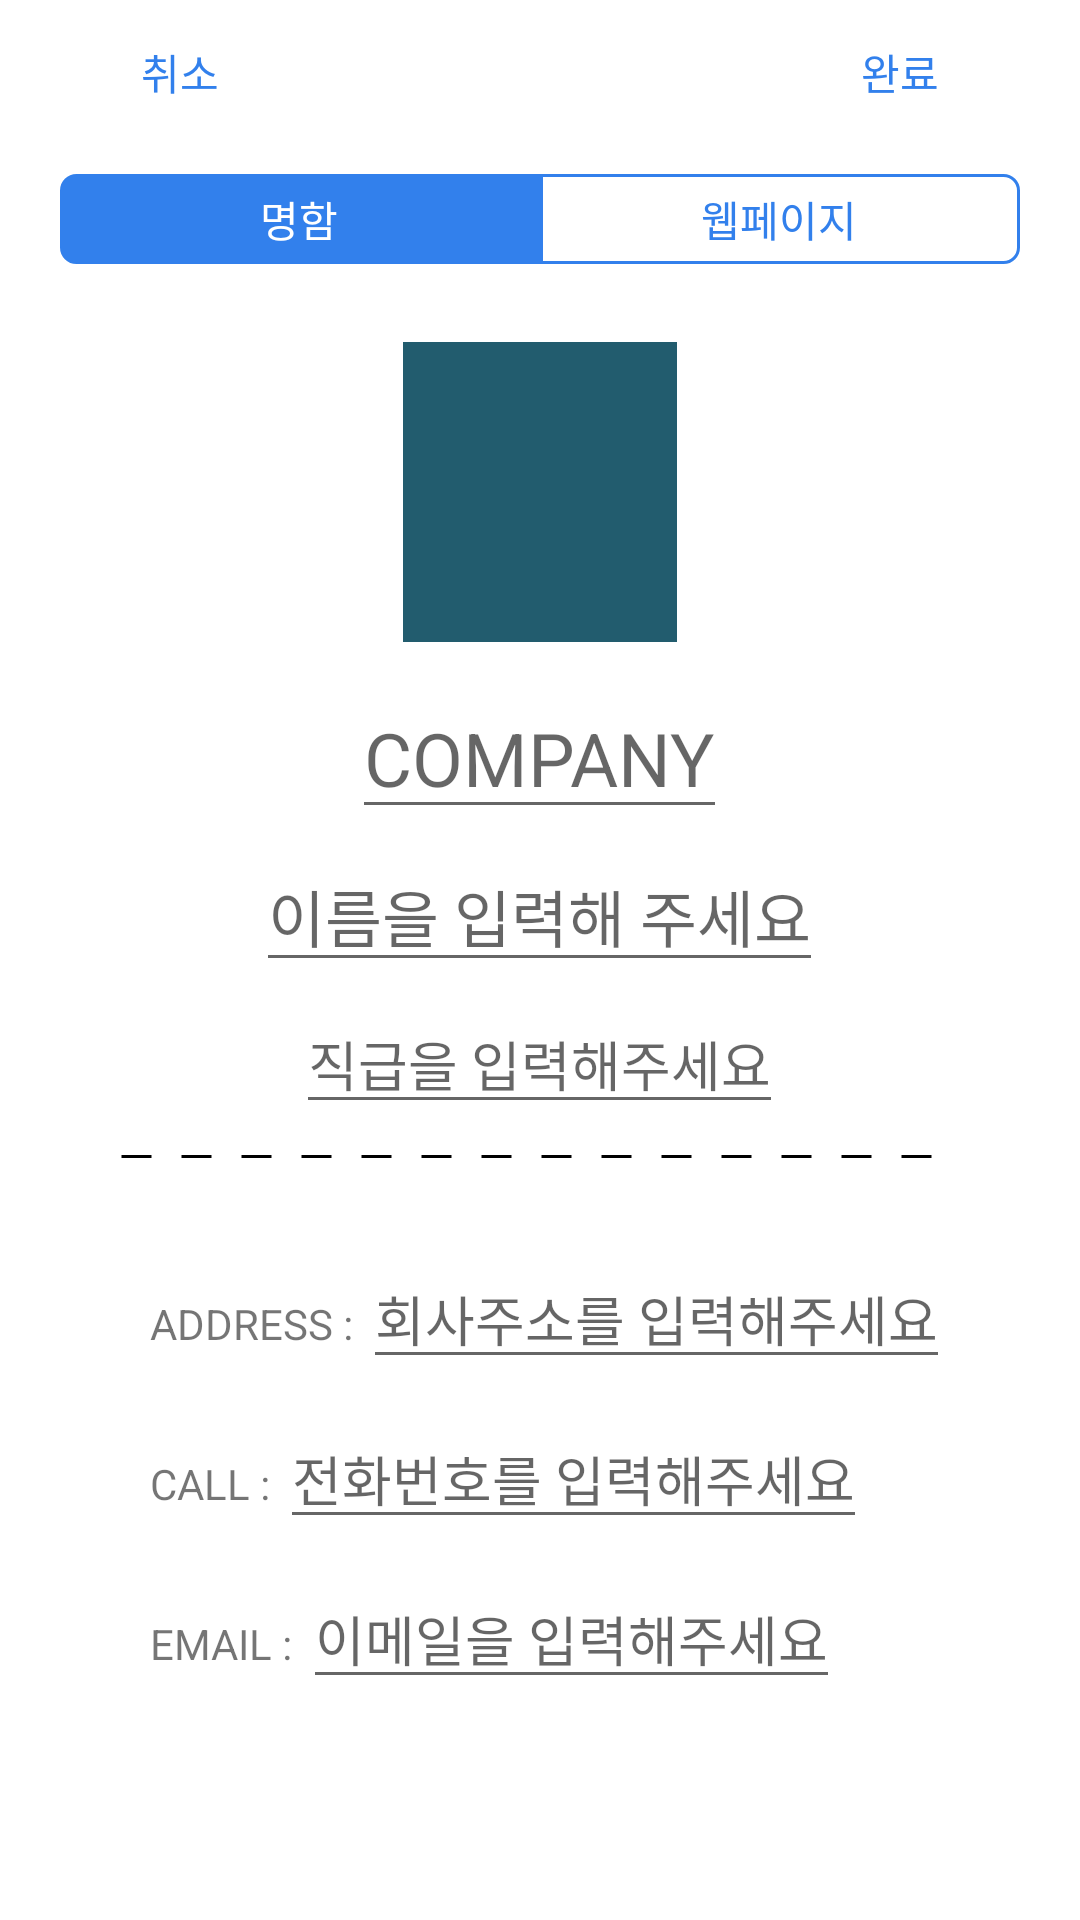

Android layout source for this screen:
<!-- AndroidManifest.xml: application theme Theme.SGG -->
<!-- res/layout/activity_update.xml -->
<?xml version="1.0" encoding="utf-8"?>
<LinearLayout
    xmlns:android="http://schemas.android.com/apk/res/android"
    android:layout_height="match_parent"
    android:layout_width="match_parent"
    android:orientation="vertical">

    <LinearLayout
        android:layout_width="match_parent"
        android:layout_height="wrap_content"
        android:orientation="horizontal">
        <androidx.appcompat.widget.AppCompatButton
            android:layout_width="0dp"
            android:layout_height="wrap_content"
            android:layout_weight="1"
            android:text="취소"
            android:background="@color/white"
            android:textColor="@color/main"
            android:id="@+id/exit"
            style="?android:attr/borderlessButtonStyle"/>
        <View
            android:layout_width="0dp"
            android:layout_height="0dp"
            android:layout_weight="1"/>
        <androidx.appcompat.widget.AppCompatButton
            android:layout_width="0dp"
            android:layout_height="wrap_content"
            android:layout_weight="1"
            android:background="@color/white"
            android:textColor="@color/main"
            android:text="완료"
            android:id="@+id/save"
            style="?android:attr/borderlessButtonStyle"/>
    </LinearLayout>
    
    
    
    
    
    
    
    
    
    
    
    
    
    
    
    
    
    
    <RadioGroup
        android:id="@+id/group"
        android:layout_width="match_parent"
        android:layout_height="wrap_content"
        android:layout_marginTop="10dp"
        android:layout_marginHorizontal="20dp"
        android:orientation="horizontal">

        <androidx.appcompat.widget.AppCompatRadioButton
            android:id="@+id/card"
            android:layout_width="0dp"
            android:layout_height="30dp"
            android:layout_weight="1"
            android:gravity="center"
            android:textColor="@color/white"
            android:text="명함"
            android:checked="true"
            android:onClick="mOnclick"
            android:background="@drawable/radio_left_selector"
            android:button="@color/main"/>

        <androidx.appcompat.widget.AppCompatRadioButton
            android:id="@+id/web"
            android:layout_width="0dp"
            android:layout_height="30dp"
            android:layout_weight="1"
            android:gravity="center"
            android:text="웹페이지"
            android:textColor="@color/main"
            android:checked="false"
            android:onClick="mOnclick"
            android:button="@color/main"
            android:background="@drawable/radio_right_selector"/>
    </RadioGroup>

    <LinearLayout
        android:elevation="30dp"
        android:layout_width="match_parent"
        android:layout_height="match_parent"
        android:layout_marginTop="6dp"
        android:layout_marginLeft="40dp"
        android:layout_marginRight="40dp"
        android:layout_marginBottom="16dp"
        android:layout_weight="5"
        android:background="@drawable/design"
        android:orientation="vertical">

        <ImageView
            android:id="@+id/show_img"
            android:layout_width="100dp"
            android:layout_height="100dp"
            android:layout_gravity="center_horizontal"
            android:layout_marginTop="20dp"
            android:src="@drawable/s" />

        
        <TextView
            android:id="@+id/signup_nfc"
            android:layout_width="wrap_content"
            android:layout_height="wrap_content"
            android:layout_gravity="center_horizontal"
            android:layout_marginTop="1dp"
            android:text="nfc"
            android:textSize="3pt"
            android:visibility="invisible" />

        <EditText
            android:id="@+id/show_company"
            android:layout_width="wrap_content"
            android:layout_height="wrap_content"
            android:layout_gravity="center_horizontal"
            android:layout_marginTop="2dp"
            android:hint="COMPANY"
            android:textSize="12pt" />

        <EditText
            android:id="@+id/show_name"
            android:layout_width="wrap_content"
            android:layout_height="wrap_content"
            android:layout_gravity="center_horizontal"
            android:layout_marginTop="4dp"
            android:hint="이름을 입력해 주세요"
            android:textSize="10pt" />

        <EditText
            android:id="@+id/show_position"
            android:layout_width="wrap_content"
            android:layout_height="wrap_content"
            android:layout_gravity="center_horizontal"
            android:layout_marginTop="4dp"
            android:layout_marginBottom="10dp"
            android:hint="직급을 입력해주세요" />

        <ImageView
            android:layout_width="match_parent"
            android:layout_height="1.5dp"
            android:layerType="software"
            android:src="@drawable/dash_line" />

        <LinearLayout
            android:layout_width="match_parent"
            android:layout_height="wrap_content"
            android:layout_marginLeft="10dp"
            android:layout_marginTop="30dp"
            android:layout_marginBottom="10dp"
            android:orientation="horizontal">

            <TextView
                android:layout_width="wrap_content"
                android:layout_height="wrap_content"
                android:text="ADDRESS : "
                android:id="@+id/address"/>

            <EditText
                android:id="@+id/show_address"
                android:layout_width="wrap_content"
                android:layout_height="wrap_content"
                android:hint="회사주소를 입력해주세요"/>

            <androidx.appcompat.widget.AppCompatButton
                android:id="@+id/webupdate"
                android:layout_width="wrap_content"
                android:layout_height="wrap_content"
                android:text="홈페이지 확인"
                android:background="@color/main"
                android:textColor="@color/white"
                android:layout_marginLeft="10dp"
                android:visibility="gone"/>/>
        </LinearLayout>

        <LinearLayout
            android:layout_width="match_parent"
            android:layout_height="wrap_content"
            android:layout_marginLeft="10dp"
            android:layout_marginBottom="10dp"
            android:orientation="horizontal">

            <TextView
                android:layout_width="wrap_content"
                android:layout_height="wrap_content"
                android:text="CALL : " />

            <EditText
                android:id="@+id/show_phone"
                android:layout_width="wrap_content"
                android:layout_height="wrap_content"
                android:hint="전화번호를 입력해주세요" />
        </LinearLayout>

        <LinearLayout
            android:layout_width="match_parent"
            android:layout_height="wrap_content"
            android:layout_marginLeft="10dp"
            android:layout_marginBottom="10dp"
            android:orientation="horizontal">

            <TextView
                android:layout_width="wrap_content"
                android:layout_height="wrap_content"
                android:text="EMAIL : " />

            <EditText
                android:id="@+id/show_email"
                android:layout_width="wrap_content"
                android:layout_height="wrap_content"
                android:hint="이메일을 입력해주세요" />
        </LinearLayout>

    </LinearLayout>


</LinearLayout>
<!-- resources referenced by this layout -->
<resources>
  <color name="main">#3280EC</color>
  <color name="white">#FFFFFFFF</color>
  <!-- drawable dash_line (drawable) -->
  <?xml version="1.0" encoding="utf-8"?>
  <shape xmlns:android="http://schemas.android.com/apk/res/android"
      android:shape="line">
  
      <stroke
          android:color="@color/black"
          android:width="1dp"
          android:dashWidth="10dp"
          android:dashGap="10dp"/>
  
  </shape>
  <!-- drawable radio_left_selector (drawable) -->
  <?xml version="1.0" encoding="utf-8"?>
  <selector xmlns:android="http://schemas.android.com/apk/res/android">
  
      <item android:drawable="@drawable/radio_left_checked" android:state_checked="true"/>
      <item android:drawable="@drawable/radio_left_uncheck" android:state_checked="false"/>
  </selector>
  <!-- drawable radio_right_selector (drawable) -->
  <?xml version="1.0" encoding="utf-8"?>
  <selector xmlns:android="http://schemas.android.com/apk/res/android">
      <item android:drawable="@drawable/radio_right_checked" android:state_checked="true"/>
      <item android:drawable="@drawable/radio_right_uncheck" android:state_checked="false"/>
  </selector>
  <style name="Theme.SGG" parent="Theme.MaterialComponents.DayNight.NoActionBar">
          
          <item name="colorPrimary">@color/white</item>
          <item name="colorPrimaryVariant">@color/purple_700</item>
          <item name="colorOnPrimary">@color/white</item>
          
          <item name="colorSecondary">@color/teal_200</item>
          <item name="colorSecondaryVariant">@color/teal_700</item>
          <item name="colorOnSecondary">@color/black</item>
          
          <item name="android:statusBarColor" tools:targetApi="l">@color/white</item>
          <item name="android:windowLightStatusBar" tools:targetApi="m">true</item>
          
          <item name="alertDialogTheme">@style/AppTheme.AlertDialogTheme</item>
      </style>
  <color name="black">#FF000000</color>
  <!-- drawable radio_left_checked (drawable) -->
  <?xml version="1.0" encoding="utf-8"?>
  <shape
      android:shape="rectangle"
      xmlns:android="http://schemas.android.com/apk/res/android">
  
      <solid android:color="#3280EC"/>
      <corners android:topLeftRadius="5dp" android:bottomLeftRadius="5dp"/>
      <stroke android:color="#3280EC" android:width="1dp"/>
  </shape>
  <!-- drawable radio_left_uncheck (drawable) -->
  <?xml version="1.0" encoding="utf-8"?>
  <shape
      android:shape="rectangle"
      xmlns:android="http://schemas.android.com/apk/res/android">
  
      <solid android:color="#ffffff"/>
      <corners android:topLeftRadius="5dp" android:bottomLeftRadius="5dp"/>
      <stroke android:color="#3280EC" android:width="1dp"/>
  </shape>
  <!-- drawable radio_right_checked (drawable) -->
  <?xml version="1.0" encoding="utf-8"?>
  <shape
      android:shape="rectangle"
      xmlns:android="http://schemas.android.com/apk/res/android">
  
      <solid android:color="#3280EC"/>
      <corners android:topRightRadius="5dp" android:bottomRightRadius="5dp"/>
      <stroke android:color="#3280EC" android:width="1dp"/>
  </shape>
  <!-- drawable radio_right_uncheck (drawable) -->
  <?xml version="1.0" encoding="utf-8"?>
  <shape
      android:shape="rectangle"
      xmlns:android="http://schemas.android.com/apk/res/android">
  
      <solid android:color="#ffffff"/>
      <corners android:topRightRadius="5dp" android:bottomRightRadius="5dp"/>
      <stroke android:color="#3280EC" android:width="1dp"/>
  </shape>
  <color name="purple_700">#FF3700B3</color>
  <color name="teal_200">#FF03DAC5</color>
  <color name="teal_700">#FF018786</color>
  <style name="AppTheme.AlertDialogTheme" parent="ThemeOverlay.AppCompat.Dialog.Alert">
          <item name="colorAccent">@color/main</item>
          <item name="buttonBarNegativeButtonStyle">@style/AppTheme.AlertDialogTheme.Button</item>
      </style>
  <style name="AppTheme.AlertDialogTheme.Button" parent="Widget.AppCompat.Button.ButtonBar.AlertDialog">
          <item name="android:textColor">@color/main</item>
      </style>
</resources>
